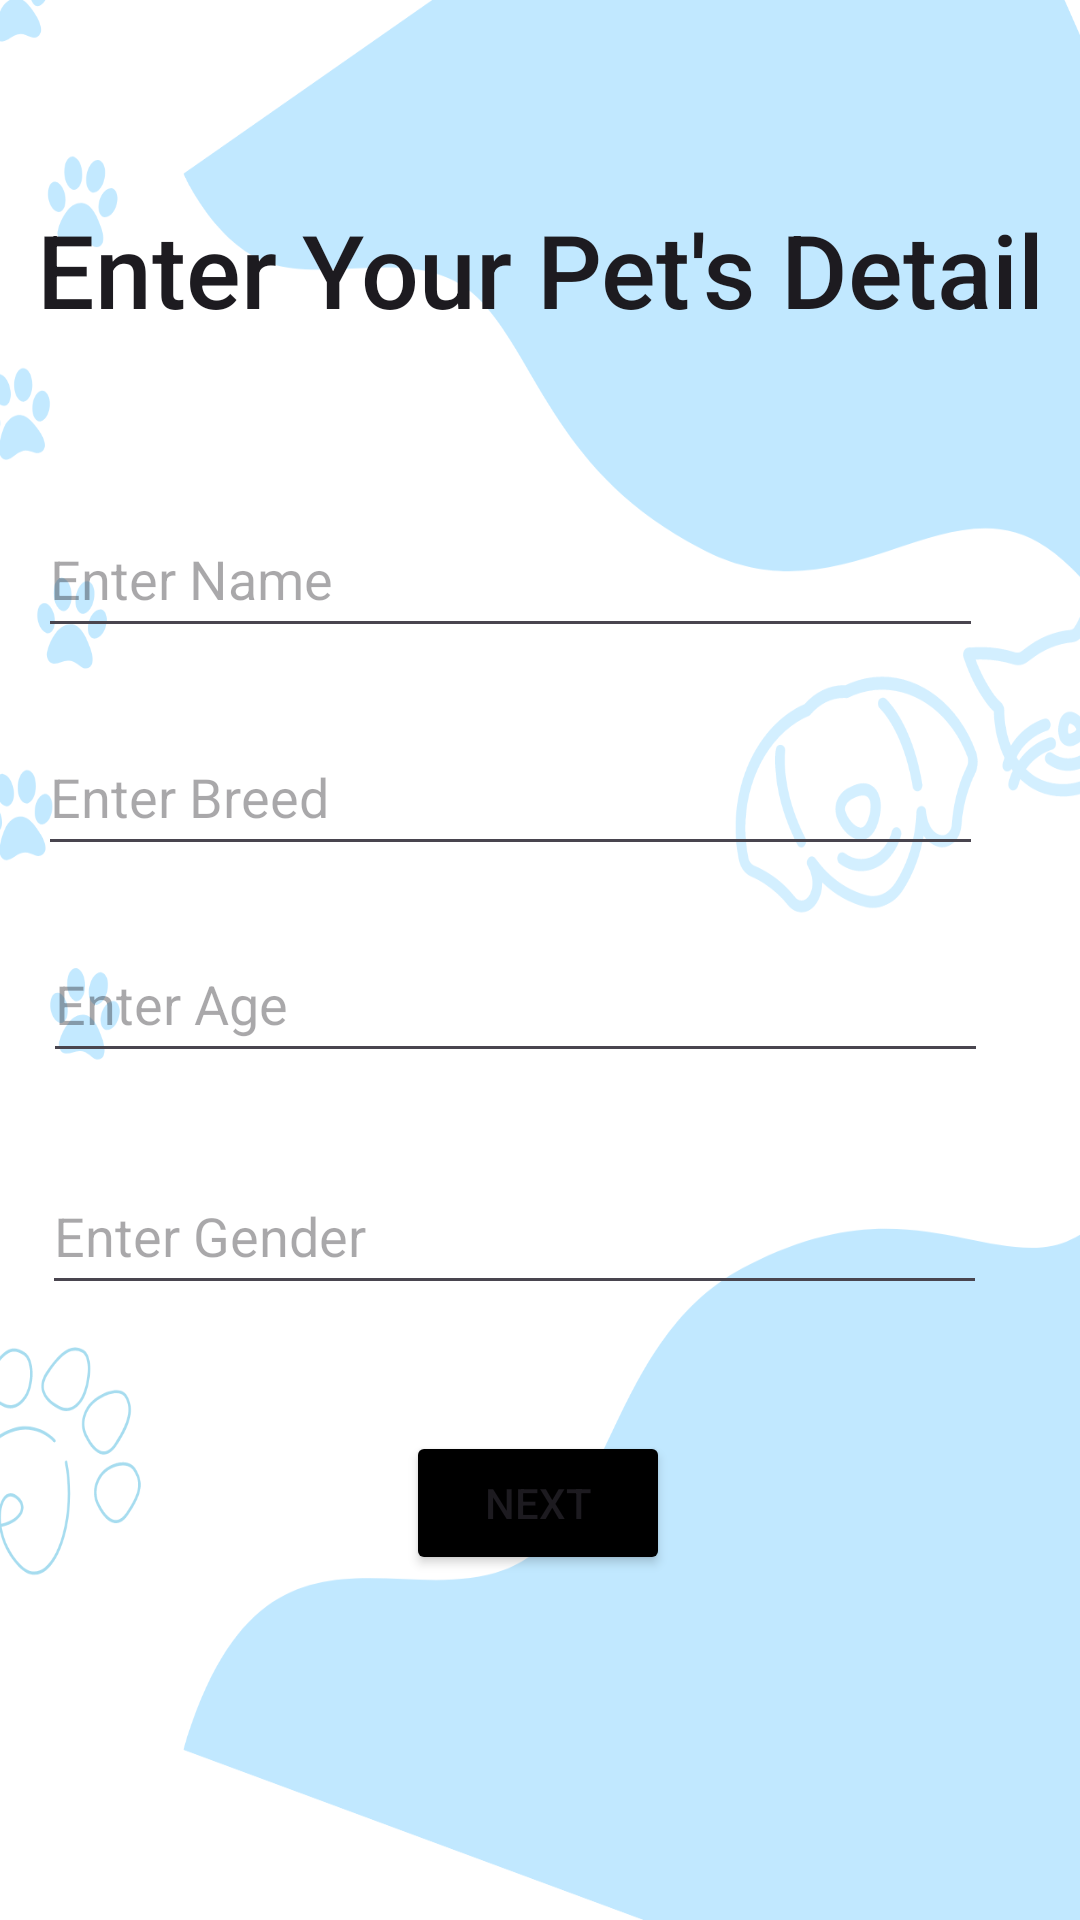

Layout XML and referenced resources for this Android screen:
<!-- AndroidManifest.xml: application theme Theme.Material3.DayNight -->
<!-- res/layout/activity_info.xml -->
<?xml version="1.0" encoding="utf-8"?>
<androidx.constraintlayout.widget.ConstraintLayout xmlns:android="http://schemas.android.com/apk/res/android"
    xmlns:app="http://schemas.android.com/apk/res-auto"
    xmlns:tools="http://schemas.android.com/tools"
    android:layout_width="match_parent"
    android:layout_height="match_parent"
    android:onClick="btn3"
    android:background="@drawable/homebgg"
    tools:context=".MainActivity">

    <TextView
        android:id="@+id/headinfo1"
        android:layout_width="wrap_content"
        android:layout_height="48dp"
        android:text=" Enter Your Pet's Detail "
        android:textAppearance="@style/TextAppearance.AppCompat.Body2"
        android:textSize="34sp"
        app:layout_constraintBottom_toBottomOf="parent"
        app:layout_constraintEnd_toEndOf="parent"
        app:layout_constraintHorizontal_bias="0.542"
        app:layout_constraintStart_toStartOf="parent"
        app:layout_constraintTop_toTopOf="parent"
        app:layout_constraintVertical_bias="0.113" />

    <EditText
        android:id="@+id/nameinput1"
        android:layout_width="315dp"
        android:layout_height="49dp"
        android:ems="10"
        android:hint="Enter Name"
        android:inputType="textPersonName"
        app:layout_constraintBottom_toBottomOf="parent"
        app:layout_constraintEnd_toEndOf="parent"
        app:layout_constraintHorizontal_bias="0.282"
        app:layout_constraintStart_toStartOf="parent"
        app:layout_constraintTop_toBottomOf="@+id/headinfo1"
        app:layout_constraintVertical_bias="0.109" />

    <EditText
        android:id="@+id/breedinput1"
        android:layout_width="315dp"
        android:layout_height="49dp"
        android:ems="10"
        android:hint="Enter Breed"
        android:inputType="textPersonName"
        app:layout_constraintBottom_toBottomOf="parent"
        app:layout_constraintEnd_toEndOf="parent"
        app:layout_constraintHorizontal_bias="0.282"
        app:layout_constraintStart_toStartOf="parent"
        app:layout_constraintTop_toBottomOf="@+id/headinfo1"
        app:layout_constraintVertical_bias="0.262" />

    <EditText
        android:id="@+id/ageinput1"
        android:layout_width="315dp"
        android:layout_height="49dp"
        android:ems="10"
        android:hint="Enter Age"
        android:inputType="textPersonName"
        app:layout_constraintBottom_toBottomOf="parent"
        app:layout_constraintEnd_toEndOf="parent"
        app:layout_constraintHorizontal_bias="0.32"
        app:layout_constraintStart_toStartOf="parent"
        app:layout_constraintTop_toBottomOf="@+id/headinfo1"
        app:layout_constraintVertical_bias="0.407" />

    <EditText
        android:id="@+id/Genderinput1"
        android:layout_width="315dp"
        android:layout_height="49dp"
        android:ems="10"
        android:hint="Enter Gender"
        android:inputType="textPersonName"
        app:layout_constraintBottom_toBottomOf="parent"
        app:layout_constraintEnd_toEndOf="parent"
        app:layout_constraintHorizontal_bias="0.308"
        app:layout_constraintStart_toStartOf="parent"
        app:layout_constraintTop_toBottomOf="@+id/headinfo1"
        app:layout_constraintVertical_bias="0.569" />

    <Button
        android:id="@+id/infonext"
        android:layout_width="wrap_content"
        android:layout_height="wrap_content"
        android:text="Next"
        android:backgroundTint="@color/black"
        app:layout_constraintBottom_toBottomOf="parent"
        app:layout_constraintEnd_toEndOf="parent"
        app:layout_constraintHorizontal_bias="0.498"
        app:layout_constraintStart_toStartOf="parent"
        app:layout_constraintTop_toBottomOf="@+id/headinfo1"
        app:layout_constraintVertical_bias="0.759" />

</androidx.constraintlayout.widget.ConstraintLayout>
<!-- resources referenced by this layout -->
<resources>
  <!-- drawable homebgg: png bitmap (drawable, 82594 bytes) -->
  <!-- not gathered from this repository: default colours our renderer supplied (Android Studio template values) -->
  <color name="black">#FF000000</color>
</resources>
